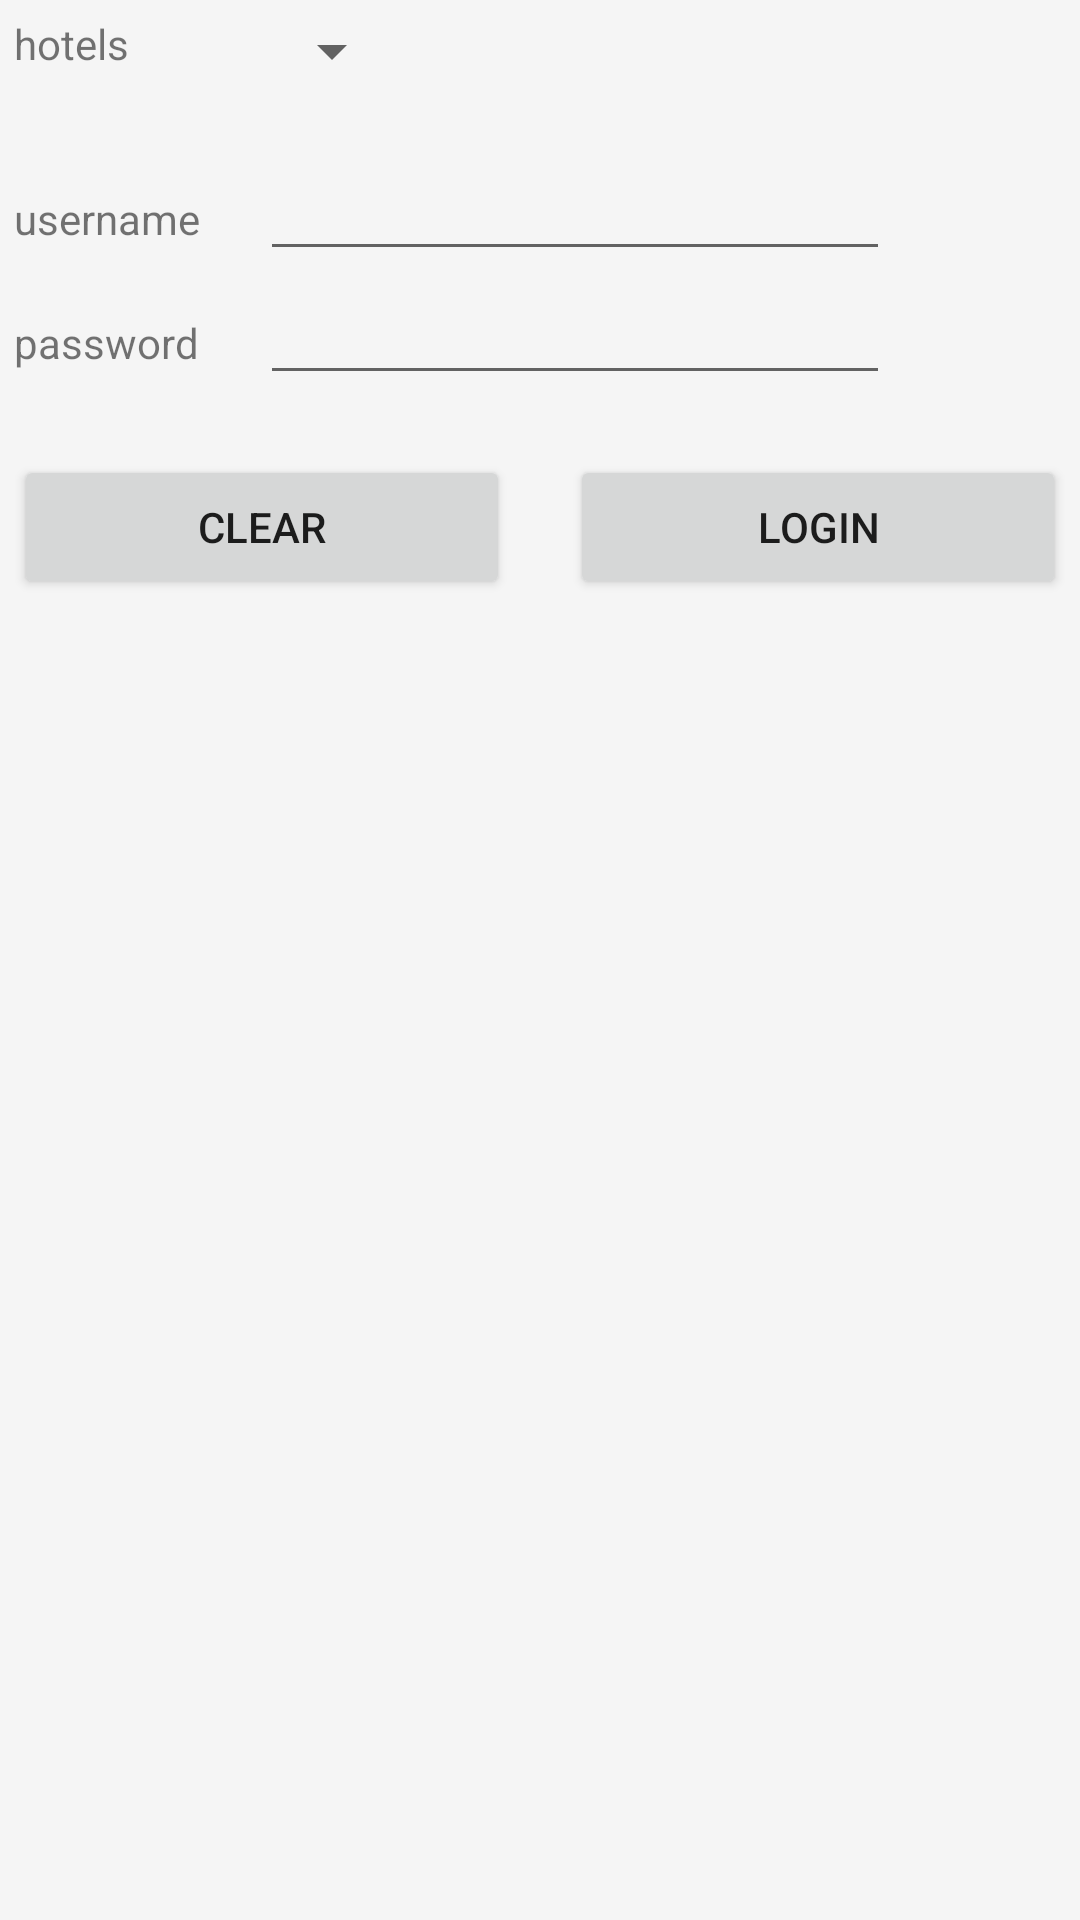

Android layout source for this screen:
<!-- AndroidManifest.xml: application theme AppTheme -->
<!-- res/layout/activity_login.xml -->
<?xml version="1.0" encoding="utf-8"?>
<RelativeLayout xmlns:android="http://schemas.android.com/apk/res/android"
                xmlns:tools="http://schemas.android.com/tools"
                android:layout_width="match_parent"
                android:layout_height="match_parent"
                android:paddingLeft="@dimen/activity_horizontal_margin"
                android:paddingRight="@dimen/activity_horizontal_margin"
                android:paddingTop="@dimen/activity_vertical_margin"
                android:paddingBottom="@dimen/activity_vertical_margin"
                tools:context=".LoginActivity">
    <LinearLayout
        android:layout_width="fill_parent"
        android:layout_height="fill_parent"
        android:orientation="vertical" >

        <GridLayout
            android:id="@+id/loginGridLayout"
            android:layout_width="fill_parent"
            android:layout_height="wrap_content"
            android:columnCount="4"
            android:padding="5dp"
            android:rowCount="4">


            <TextView
                android:id="@+id/loginTxHotel"
                android:layout_width="wrap_content"
                android:layout_height="wrap_content"
                android:layout_columnSpan="1"
                android:text="hotels" />


            <Spinner
                android:id="@+id/loginSpHotel"
                android:layout_width="wrap_content"
                android:layout_height="wrap_content"
                android:layout_marginLeft="20dp"
                android:layout_marginBottom="20dp"
                android:layout_columnSpan="3"
                android:ems="10" />

            <TextView
                android:id="@+id/loginTxUsr"
                android:layout_width="wrap_content"
                android:layout_height="wrap_content"
                android:layout_columnSpan="1"
                android:text="username" />

            <EditText
                android:id="@+id/loginEdUsr"
                android:layout_width="wrap_content"
                android:layout_height="wrap_content"
                android:layout_marginLeft="20dp"
                android:layout_columnSpan="3"
                android:ems="10" />

            <TextView
                android:id="@+id/loginTxPwd"
                android:layout_width="wrap_content"
                android:layout_height="wrap_content"
                android:layout_columnSpan="1"
                android:text="password" />

            <EditText
                android:id="@+id/loginEdPwd"
                android:layout_width="wrap_content"
                android:layout_height="wrap_content"
                android:layout_marginLeft="20dp"
                android:layout_columnSpan="3"
                android:ems="10"
                android:inputType="textPassword" />

            <LinearLayout
                android:layout_width="fill_parent"
                android:layout_height="wrap_content"
                android:layout_marginTop="20dp"
                android:layout_columnSpan="3"
                android:layout_weight="1"
                android:orientation="horizontal" >

                <Button
                    android:id="@+id/loginBtnClr"
                    android:layout_width="wrap_content"
                    android:layout_height="wrap_content"
                    android:layout_marginRight="10dp"
                    android:layout_weight="1"
                    android:text="clear" />

                <Button
                    android:id="@+id/loginBtnLogin"
                    android:layout_width="wrap_content"
                    android:layout_height="wrap_content"
                    android:layout_marginLeft="10dp"
                    android:layout_weight="1"
                    android:text="login" />
            </LinearLayout>
        </GridLayout>

    </LinearLayout>

</RelativeLayout>
<!-- resources referenced by this layout -->
<resources>
  <style name="AppTheme" parent="Theme.AppCompat.Light.DarkActionBar">
          <item name="colorPrimary">@color/main</item>
          <item name="colorPrimaryDark">@color/main_drak</item>
          <item name="colorAccent">@color/color_accent</item>
          <item name="android:windowBackground">@color/window_background</item>
      </style>
  <color name="main">#1FBAF3</color>
  <color name="main_drak">#1FBAF3</color>
  <color name="color_accent">#FF4081</color>
  <color name="window_background">#FFF5F5F5</color>
</resources>
